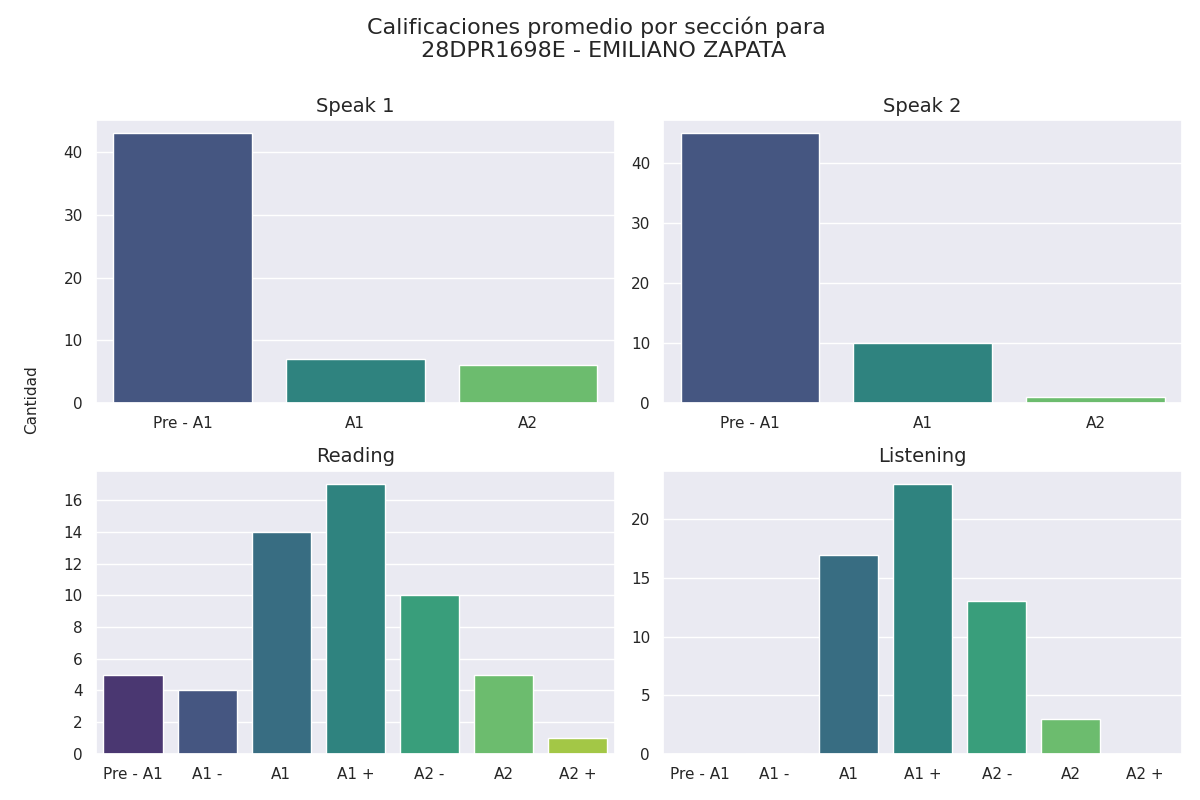

The table this chart was drawn from, first rows:
Sección, Calificación, Cantidad de alumnos con esa calificación
speak 1, Pre - A1, 43
speak 1, A1, 7
speak 1, A2, 6
speak 2, Pre - A1, 45
speak 2, A1, 10
speak 2, A2, 1
reading, Pre - A1, 5
reading, A1 -, 4
reading, A1, 14
reading, A1 +, 17
reading, A2 -, 10
reading, A2, 5
reading, A2 +, 1
listening, Pre - A1, 0
listening, A1 -, 0
listening, A1, 17
listening, A1 +, 23
listening, A2 -, 13
listening, A2, 3
listening, A2 +, 0
